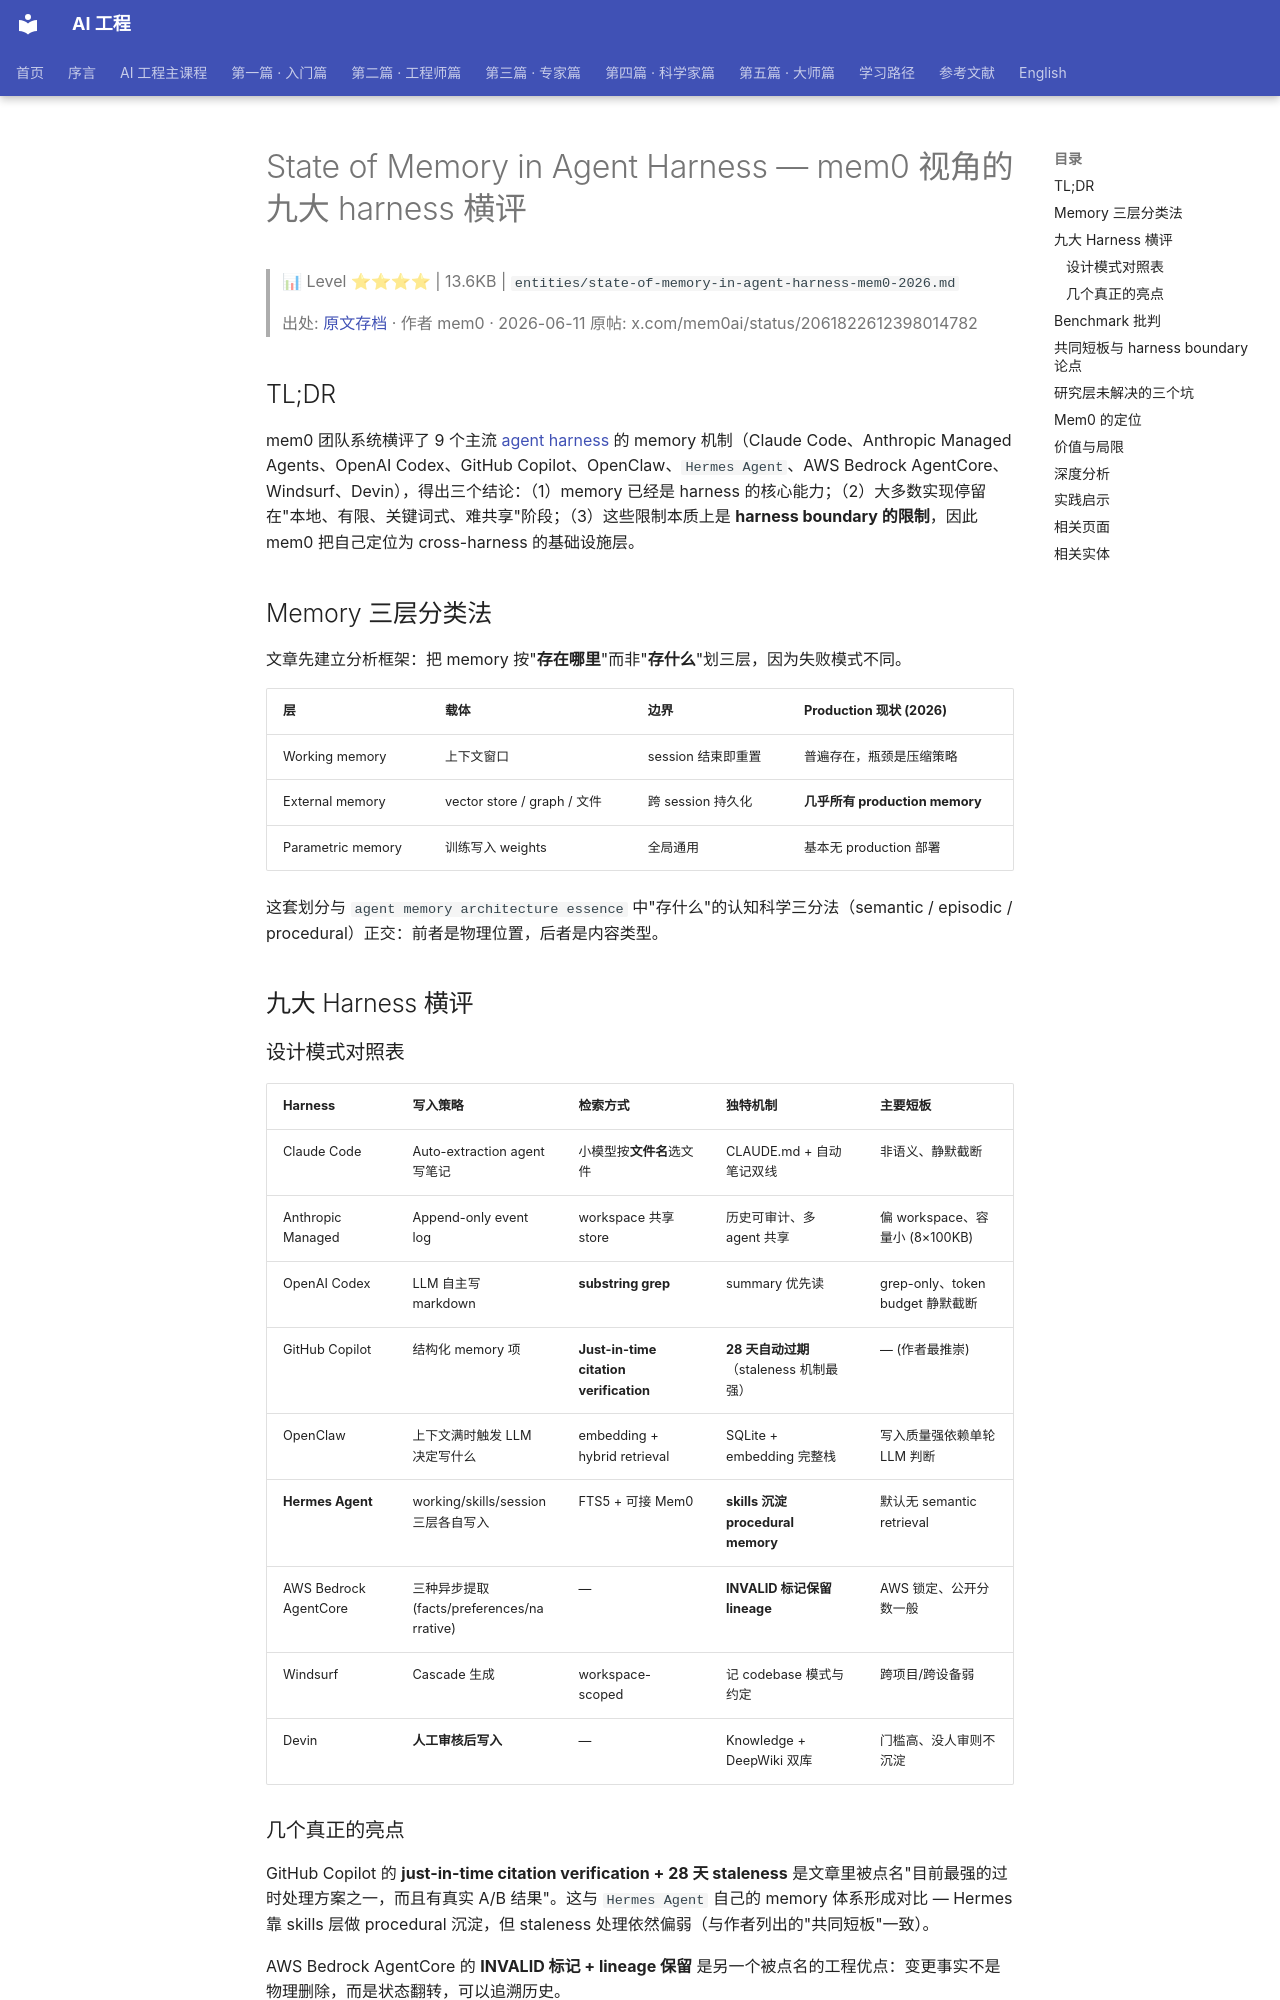

repository: QianJinGuo/wiki-book · page: ch04/288-state-of-memory-in-agent-harness-mem0-harness.html · generator: mkdocs

# State of Memory in Agent Harness — mem0 视角的九大 harness 横评

> 📊 Level ⭐⭐⭐⭐ | 13.6KB | `entities/state-of-memory-in-agent-harness-mem0-2026.md`

> 出处: [原文存档](https://mp.weixin.qq.com/s/2c2MV0b1biv71WdX2gCt_A) · 作者 mem0 · 2026-06-11
> 原帖: x.com/mem0ai/status/2061822612398014782

## TL;DR

mem0 团队系统横评了 9 个主流 [agent harness](https://github.com/QianJinGuo/wiki-public/blob/main/concepts/harness-engineering-framework.md) 的 memory 机制（Claude Code、Anthropic Managed Agents、OpenAI Codex、GitHub Copilot、OpenClaw、`Hermes Agent`、AWS Bedrock AgentCore、Windsurf、Devin），得出三个结论：（1）memory 已经是 harness 的核心能力；（2）大多数实现停留在"本地、有限、关键词式、难共享"阶段；（3）这些限制本质上是 **harness boundary 的限制**，因此 mem0 把自己定位为 cross-harness 的基础设施层。

## Memory 三层分类法

文章先建立分析框架：把 memory 按"**存在哪里**"而非"**存什么**"划三层，因为失败模式不同。

| 层 | 载体 | 边界 | Production 现状 (2026) |
|----|------|------|------------------------|
| Working memory | 上下文窗口 | session 结束即重置 | 普遍存在，瓶颈是压缩策略 |
| External memory | vector store / graph / 文件 | 跨 session 持久化 | **几乎所有 production memory** |
| Parametric memory | 训练写入 weights | 全局通用 | 基本无 production 部署 |

这套划分与 `agent memory architecture essence` 中"存什么"的认知科学三分法（semantic / episodic / procedural）正交：前者是物理位置，后者是内容类型。

## 九大 Harness 横评

### 设计模式对照表

| Harness | 写入策略 | 检索方式 | 独特机制 | 主要短板 |
|---------|---------|---------|----------|---------|
| Claude Code | Auto-extraction agent 写笔记 | 小模型按**文件名**选文件 | CLAUDE.md + 自动笔记双线 | 非语义、静默截断 |
| Anthropic Managed | Append-only event log | workspace 共享 store | 历史可审计、多 agent 共享 | 偏 workspace、容量小 (8×100KB) |
| OpenAI Codex | LLM 自主写 markdown | **substring grep** | summary 优先读 | grep-only、token budget 静默截断 |
| GitHub Copilot | 结构化 memory 项 | **Just-in-time citation verification** | **28 天自动过期**（staleness 机制最强） | — (作者最推崇) |
| OpenClaw | 上下文满时触发 LLM 决定写什么 | embedding + hybrid retrieval | SQLite + embedding 完整栈 | 写入质量强依赖单轮 LLM 判断 |
| **Hermes Agent** | working/skills/session 三层各自写入 | FTS5 + 可接 Mem0 | **skills 沉淀 procedural memory** | 默认无 semantic retrieval |
| AWS Bedrock AgentCore | 三种异步提取 (facts/preferences/narrative) | — | **INVALID 标记保留 lineage** | AWS 锁定、公开分数一般 |
| Windsurf | Cascade 生成 | workspace-scoped | 记 codebase 模式与约定 | 跨项目/跨设备弱 |
| Devin | **人工审核后写入** | — | Knowledge + DeepWiki 双库 | 门槛高、没人审则不沉淀 |

### 几个真正的亮点

GitHub Copilot 的 **just-in-time citation verification + 28 天 staleness** 是文章里被点名"目前最强的过时处理方案之一，而且有真实 A/B 结果"。这与 `Hermes Agent` 自己的 memory 体系形成对比 — Hermes 靠 skills 层做 procedural 沉淀，但 staleness 处理依然偏弱（与作者列出的"共同短板"一致）。

AWS Bedrock AgentCore 的 **INVALID 标记 + lineage 保留** 是另一个被点名的工程优点：变更事实不是物理删除，而是状态翻转，可以追溯历史。

Devin 的 **人工审核制 Knowledge** 是质量光谱的另一极：质量上限高，但依赖人工运营，"没人审，很多东西就不会沉淀下来"。
